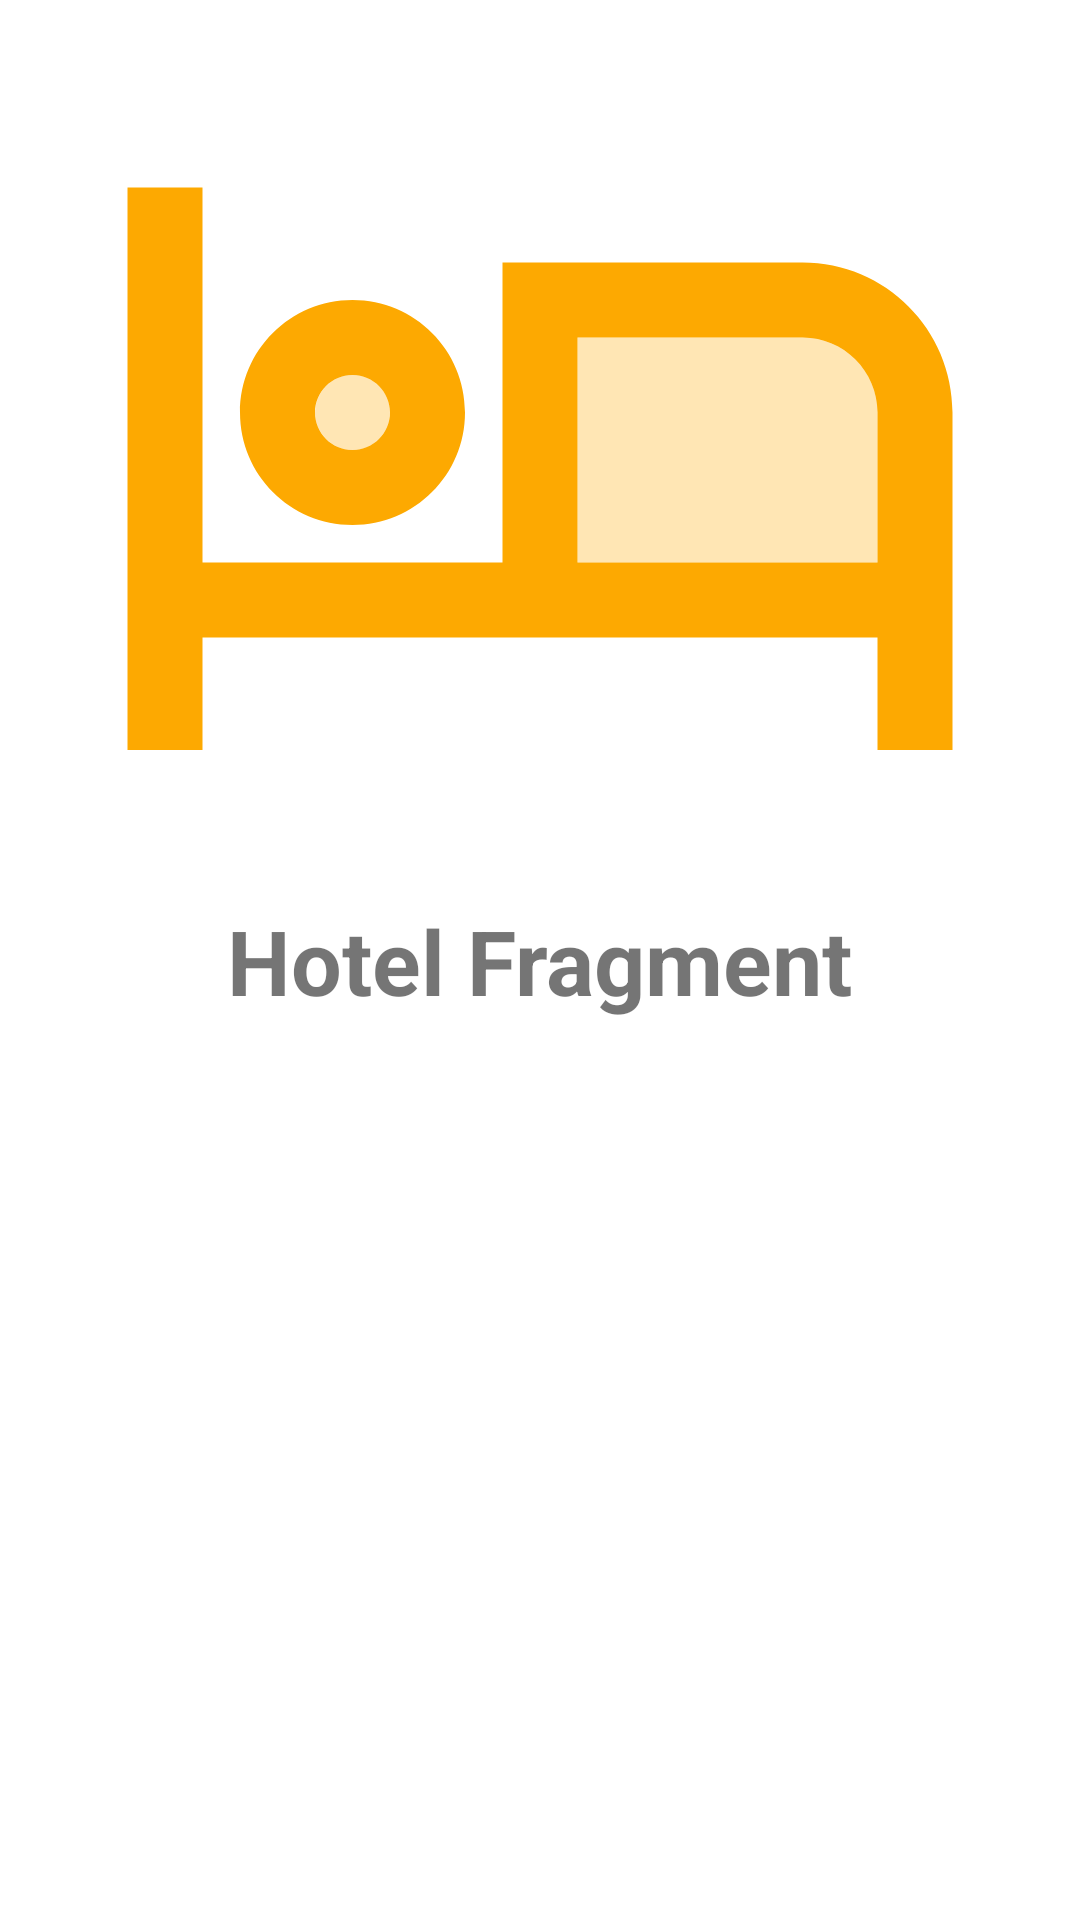

The Android layout XML behind this screen, and the referenced resources:
<!-- AndroidManifest.xml: application theme Theme.BottomNavigationExample2 -->
<!-- res/layout/fragment_hotel.xml -->
<?xml version="1.0" encoding="utf-8"?>
<androidx.constraintlayout.widget.ConstraintLayout xmlns:android="http://schemas.android.com/apk/res/android"
    xmlns:tools="http://schemas.android.com/tools"
    android:layout_width="match_parent"
    android:layout_height="match_parent"
    xmlns:app="http://schemas.android.com/apk/res-auto"
    tools:context=".HotelFragment">

    <TextView
        android:id="@+id/textView"
        android:layout_width="wrap_content"
        android:layout_height="wrap_content"
        android:text="Hotel Fragment"
        android:textSize="30sp"
        android:textStyle="bold"
        app:layout_constraintBottom_toBottomOf="parent"
        app:layout_constraintEnd_toEndOf="parent"
        app:layout_constraintStart_toStartOf="parent"
        app:layout_constraintTop_toTopOf="parent" />

    <ImageView
        android:id="@+id/imageView"
        android:layout_width="300dp"
        android:layout_height="300dp"
        android:src="@drawable/ic_hotel_24"
        app:layout_constraintBottom_toTopOf="@+id/textView"
        app:layout_constraintEnd_toEndOf="parent"
        app:layout_constraintStart_toStartOf="parent"
        app:layout_constraintTop_toTopOf="parent" />
</androidx.constraintlayout.widget.ConstraintLayout>
<!-- resources referenced by this layout -->
<resources>
  <!-- drawable ic_hotel_24 (drawable) -->
  <vector android:height="24dp" android:tint="#FDA901"
      android:viewportHeight="24" android:viewportWidth="24"
      android:width="24dp" xmlns:android="http://schemas.android.com/apk/res/android">
      <path android:fillAlpha="0.3"
          android:fillColor="@android:color/white"
          android:pathData="M19,9h-6v6h8v-4c0,-1.1 -0.9,-2 -2,-2z" android:strokeAlpha="0.3"/>
      <path android:fillAlpha="0.3"
          android:fillColor="@android:color/white"
          android:pathData="M7,11m-1,0a1,1 0,1 1,2 0a1,1 0,1 1,-2 0" android:strokeAlpha="0.3"/>
      <path android:fillColor="@android:color/white"
          android:pathData="M4,11c0,1.66 1.34,3 3,3s3,-1.34 3,-3 -1.34,-3 -3,-3 -3,1.34 -3,3zM8,11c0,0.55 -0.45,1 -1,1s-1,-0.45 -1,-1 0.45,-1 1,-1 1,0.45 1,1zM19,7h-8v8L3,15L3,5L1,5v15h2v-3h18v3h2v-9c0,-2.21 -1.79,-4 -4,-4zM21,15h-8L13,9h6c1.1,0 2,0.9 2,2v4z"/>
  </vector>
  <style name="Theme.BottomNavigationExample2" parent="Theme.MaterialComponents.DayNight.DarkActionBar">
          
          <item name="colorPrimary">@color/purple_500</item>
          <item name="colorPrimaryVariant">@color/purple_700</item>
          <item name="colorOnPrimary">@color/white</item>
          
          <item name="colorSecondary">@color/teal_200</item>
          <item name="colorSecondaryVariant">@color/teal_700</item>
          <item name="colorOnSecondary">@color/black</item>
          
          <item name="android:statusBarColor">?attr/colorPrimaryVariant</item>
          
      </style>
  <!-- not gathered from this repository: default colours our renderer supplied (Android Studio template values) -->
  <color name="purple_500">#FF6200EE</color>
  <color name="purple_700">#FF3700B3</color>
  <color name="teal_200">#FF03DAC5</color>
  <color name="teal_700">#FF018786</color>
  <color name="black">#FF000000</color>
  <color name="white">#FFFFFFFF</color>
</resources>
